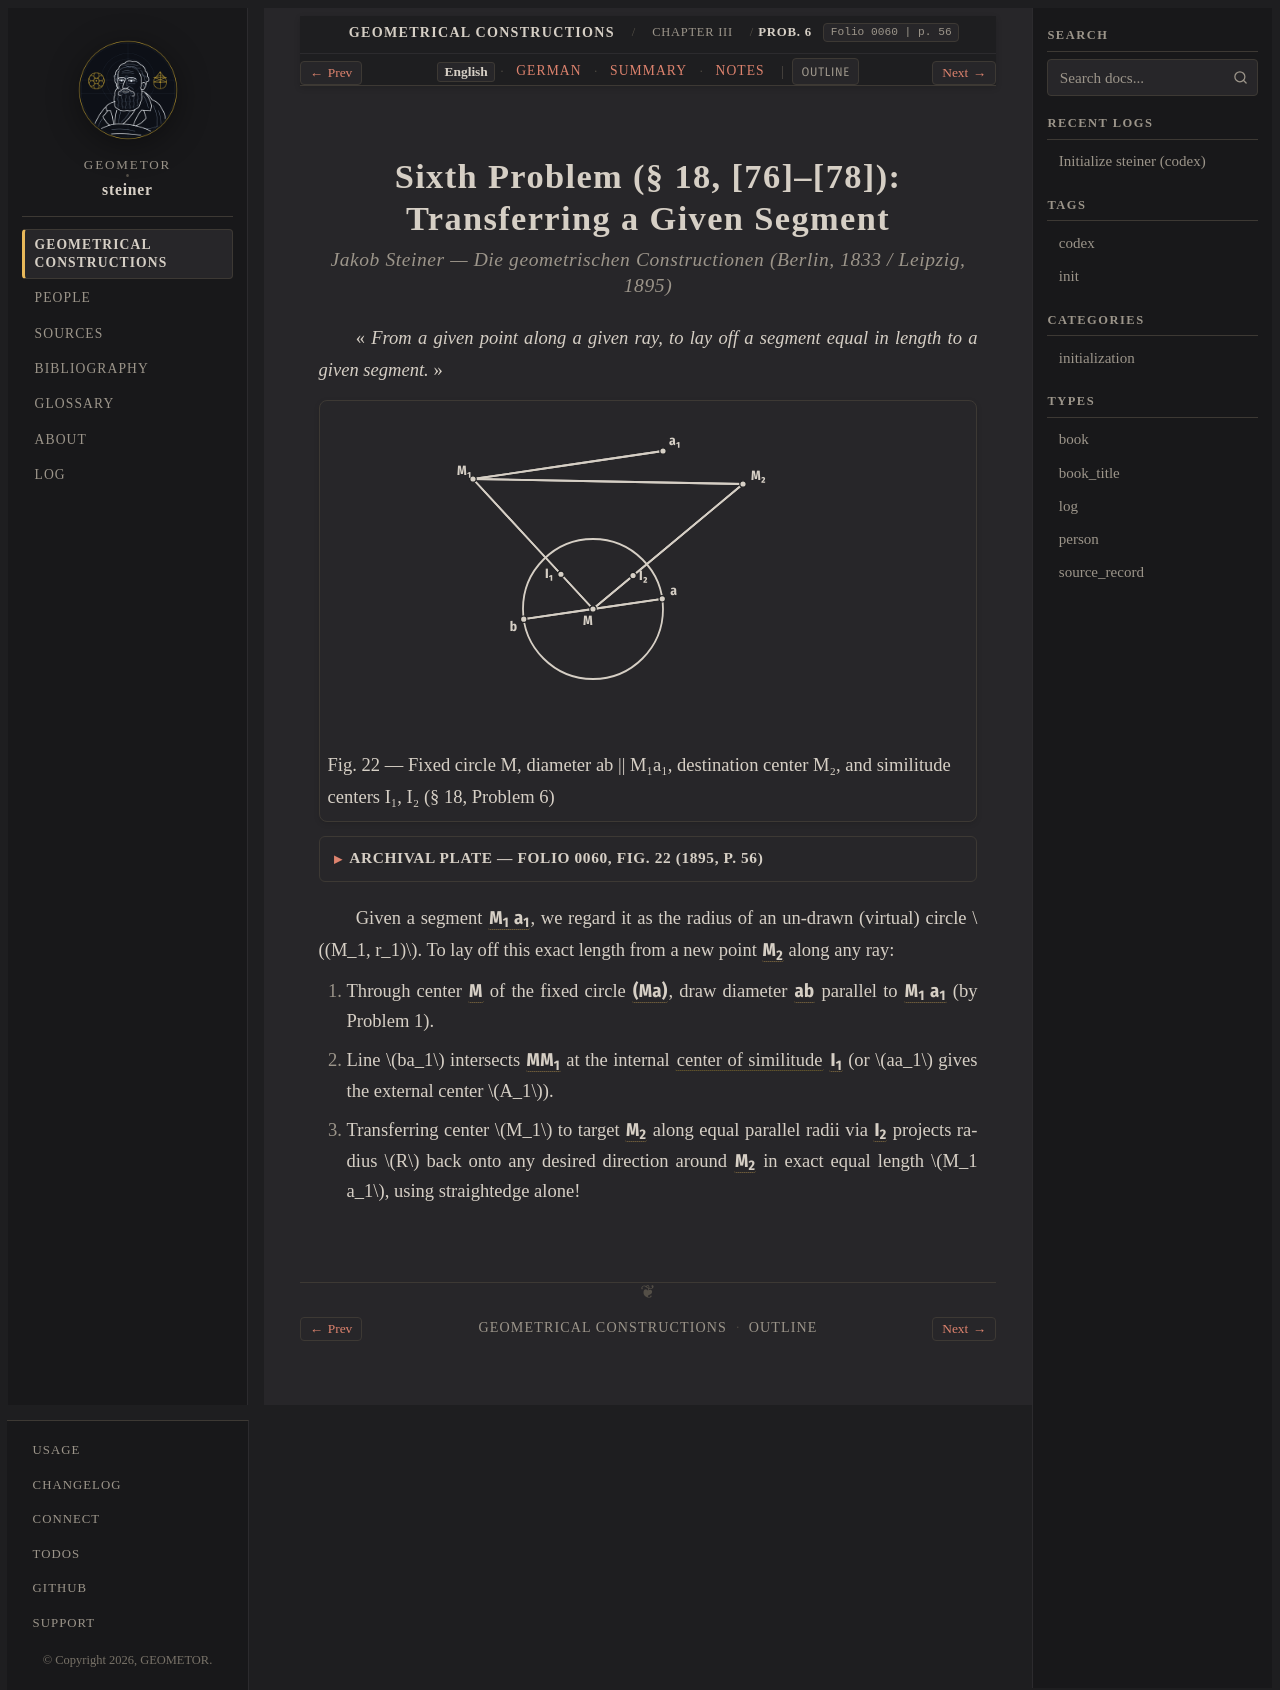

repository: geometor/steiner · page: constructionen_1833/chapter_03/problem_06/index.html · generator: sphinx

:layout: book
:canonical_id: Prob. 6
:breadcrumb_title: Prob. 6
:order: 7
:folio: 0060
:track_label: English
:tracks: English: index | German: de | Summary: summary | Notes: notes
:title: Sixth Problem (§ 18, [76]–[78]): Transferring a Given Segment

.. _steiner-05-en:
.. _steiner-en-aufgabe-6:

.. folio:: 0060
   :page: 56

Sixth Problem (§ 18, [76]–[78]): Transferring a Given Segment
=============================================================

.. rubric:: Jakob Steiner — *Die geometrischen Constructionen* (Berlin, 1833 / Leipzig, 1895)

« *From a given point along a given ray, to lay off a segment equal in length to a given segment.* »

.. picture:: 0060.g1.svg
   :alt: Figure 22 — Transferring segment M₁a₁ onto rays from M₂ via fixed circle M and internal similitude centers I₁, I₂ (§ 18, Problem 6)
   :caption: Fig. 22 — Fixed circle M, diameter ab || M₁a₁, destination center M₂, and similitude centers I₁, I₂ (§ 18, Problem 6)

.. collapse:: Archival Plate — Folio 0060, Fig. 22 (1895, p. 56)

   .. picture:: 0060.g1.png
      :alt: Archival scan of Fig. 22 from Ostwald's Klassiker Nr. 60 (p. 56)

Given a segment :g:`M_1 a_1 <0060.g1:/ M1 a1 />`, we regard it as the radius of an un-drawn (virtual) circle :math:`(M_1, r_1)`. To lay off this exact length from a new point :g:`M_2 <0060.g1:M2>` along any ray:

1. Through center :g:`M <0060.g1:M>` of the fixed circle :g:`(Ma) <0060.g1:( M a )>`, draw diameter :g:`ab <0060.g1:/ a b />` parallel to :g:`M_1 a_1 <0060.g1:/ M1 a1 />` (by Problem 1).
2. Line :math:`ba_1` intersects :g:`MM_1 <0060.g1:/ M M1 />` at the internal :term:`center of similitude <aehnlichkeitspunkte>` :g:`I_1 <0060.g1:I1>` (or :math:`aa_1` gives the external center :math:`A_1`).
3. Transferring center :math:`M_1` to target :g:`M_2 <0060.g1:M2>` along equal parallel radii via :g:`I_2 <0060.g1:I2>` projects radius :math:`R` back onto any desired direction around :g:`M_2 <0060.g1:M2>` in exact equal length :math:`M_1 a_1`, using straightedge alone!

.. toctree::
   :hidden:

   de
   summary
   notes
